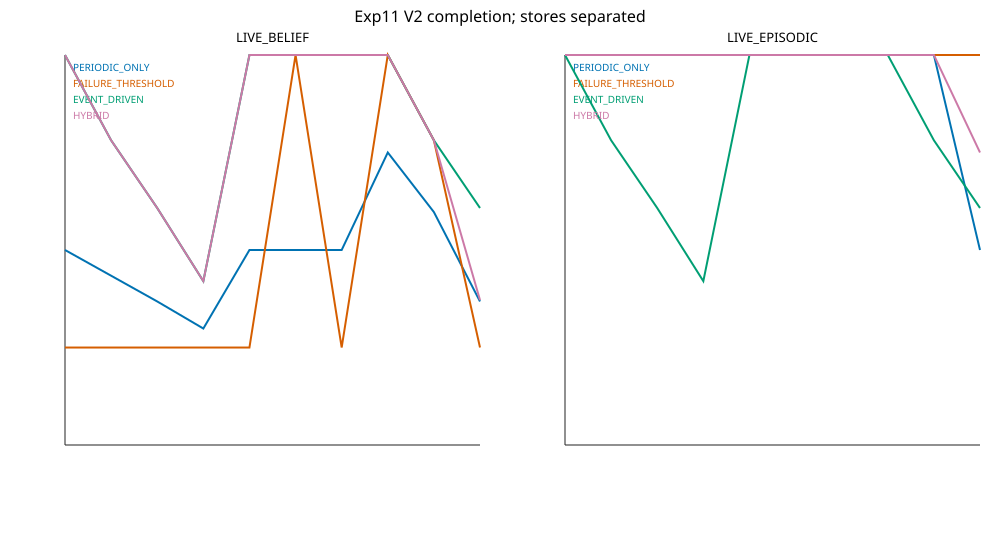

Source data for this figure (header and first rows):
storage_variant, trigger_policy, quality_id, prompt_envelope, n, completion, progress, retries, wakes, false_wakes, late_wakes, wasted_wakes, thrash, trigger_precision, trigger_recall, cost_proxy, storage_reads, storage_writes, storage_bytes, storage_age, escalation_event, escalation_failure
LIVE_BELIEF, EVENT_DRIVEN, Q00_CLEAN, COMPACT_TYPED, 288, 1.0, 11.38, 0.625, 1.0, 0.0, 0.0, 0.25, 0.5, 1.0, 1.0, 9.25, 1.0, 1.0, 164.5, 8.0, 1.0, 0.0
LIVE_BELIEF, EVENT_DRIVEN, Q00_CLEAN, VERBOSE_TYPED, 288, 1.0, 11.38, 0.625, 1.0, 0.0, 0.0, 0.25, 0.5, 1.0, 1.0, 12.25, 1.0, 1.0, 165.5, 8.0, 1.0, 0.0
LIVE_BELIEF, EVENT_DRIVEN, Q01_RECALL75, COMPACT_TYPED, 288, 0.7812, 9.427, 2.573, 0.7188, 0.0, 0.2812, 0.1875, 0.3785, 0.7188, 0.7188, 10.9, 0.7188, 0.7188, 118.3, 9.097, 0.7188, 0.0
LIVE_BELIEF, EVENT_DRIVEN, Q01_RECALL75, VERBOSE_TYPED, 288, 0.7812, 9.427, 2.573, 0.7188, 0.0, 0.2812, 0.1875, 0.3785, 0.7188, 0.7188, 13.05, 0.7188, 0.7188, 119.1, 9.097, 0.7188, 0.0
LIVE_BELIEF, EVENT_DRIVEN, Q02_RECALL50, COMPACT_TYPED, 288, 0.6076, 7.844, 4.156, 0.4931, 0.0, 0.5069, 0.1354, 0.2535, 0.4931, 0.4931, 12.26, 0.4931, 0.4931, 81.22, 10.06, 0.4931, 0.0
LIVE_BELIEF, EVENT_DRIVEN, Q02_RECALL50, VERBOSE_TYPED, 288, 0.6076, 7.844, 4.156, 0.4931, 0.0, 0.5069, 0.1354, 0.2535, 0.4931, 0.4931, 13.74, 0.4931, 0.4931, 81.71, 10.06, 0.4931, 0.0
LIVE_BELIEF, EVENT_DRIVEN, Q03_RECALL25, COMPACT_TYPED, 288, 0.4201, 6.149, 5.851, 0.2361, 0.0, 0.7639, 0.06597, 0.1215, 0.2361, 0.2361, 13.59, 0.2361, 0.2361, 38.9, 11.11, 0.2361, 0.0
LIVE_BELIEF, EVENT_DRIVEN, Q03_RECALL25, VERBOSE_TYPED, 288, 0.4201, 6.149, 5.851, 0.2361, 0.0, 0.7639, 0.06597, 0.1215, 0.2361, 0.2361, 14.3, 0.2361, 0.2361, 39.13, 11.11, 0.2361, 0.0
LIVE_BELIEF, EVENT_DRIVEN, Q04_DELAY1, COMPACT_TYPED, 288, 1.0, 10.62, 1.375, 1.0, 0.0, 0.0, 0.25, 0.5, 1.0, 1.0, 10.75, 1.0, 1.0, 164.5, 7.0, 1.0, 0.0
LIVE_BELIEF, EVENT_DRIVEN, Q04_DELAY1, VERBOSE_TYPED, 288, 1.0, 10.62, 1.375, 1.0, 0.0, 0.0, 0.25, 0.5, 1.0, 1.0, 13.75, 1.0, 1.0, 165.5, 7.0, 1.0, 0.0
LIVE_BELIEF, EVENT_DRIVEN, Q05_DELAY3, COMPACT_TYPED, 288, 1.0, 9.125, 2.875, 1.0, 0.0, 1.0, 0.25, 0.5, 1.0, 1.0, 13.75, 1.0, 1.0, 164.5, 5.0, 1.0, 0.0
LIVE_BELIEF, EVENT_DRIVEN, Q05_DELAY3, VERBOSE_TYPED, 288, 1.0, 9.125, 2.875, 1.0, 0.0, 1.0, 0.25, 0.5, 1.0, 1.0, 16.75, 1.0, 1.0, 165.5, 5.0, 1.0, 0.0
LIVE_BELIEF, EVENT_DRIVEN, Q06_FALSE3, COMPACT_TYPED, 288, 1.0, 11.38, 0.625, 2.0, 1.0, 0.0, 1.25, 0.5, 0.5, 1.0, 21.25, 2.0, 4.0, 662.5, 7.0, 2.0, 0.0
LIVE_BELIEF, EVENT_DRIVEN, Q06_FALSE3, VERBOSE_TYPED, 288, 1.0, 11.38, 0.625, 2.0, 1.0, 0.0, 1.25, 0.5, 0.5, 1.0, 33.25, 2.0, 4.0, 666.5, 7.0, 2.0, 0.0
LIVE_BELIEF, EVENT_DRIVEN, Q07_DUP_OOO, COMPACT_TYPED, 288, 1.0, 10.62, 1.375, 2.0, 0.0, 0.0, 1.25, 0.5, 1.0, 1.0, 20.75, 2.0, 3.0, 493.5, 6.0, 2.0, 0.0
LIVE_BELIEF, EVENT_DRIVEN, Q07_DUP_OOO, VERBOSE_TYPED, 288, 1.0, 10.62, 1.375, 2.0, 0.0, 0.0, 1.25, 0.5, 1.0, 1.0, 29.75, 2.0, 3.0, 496.5, 6.0, 2.0, 0.0
LIVE_BELIEF, EVENT_DRIVEN, Q08_GUARDED, COMPACT_TYPED, 288, 0.7812, 8.365, 3.635, 1.719, 1.0, 0.0, 1.188, 0.3785, 0.3594, 0.7188, 21.74, 1.719, 1.719, 284.3, 6.562, 1.719, 0.0
LIVE_BELIEF, EVENT_DRIVEN, Q08_GUARDED, VERBOSE_TYPED, 288, 0.7812, 8.365, 3.635, 1.719, 1.0, 0.0, 1.188, 0.3785, 0.3594, 0.7188, 29.05, 1.719, 1.719, 286.1, 6.562, 1.719, 0.0
LIVE_BELIEF, EVENT_DRIVEN, Q09_HOSTILE, COMPACT_TYPED, 288, 0.6076, 6.413, 5.587, 1.493, 1.0, 0.0, 1.135, 0.2535, 0.2465, 0.4931, 27.1, 1.493, 2.493, 413.4, 6.028, 1.493, 0.0
LIVE_BELIEF, EVENT_DRIVEN, Q09_HOSTILE, VERBOSE_TYPED, 288, 0.6076, 6.413, 5.587, 1.493, 1.0, 0.0, 1.135, 0.2535, 0.2465, 0.4931, 40.54, 1.493, 2.493, 415.9, 6.028, 1.493, 0.0
LIVE_BELIEF, FAILURE_THRESHOLD, Q00_CLEAN, COMPACT_TYPED, 288, 0.25, 4.625, 7.375, 5.625, 0.0, 1.0, 5.625, 0.0, 0.0, 0.0, 49.5, 5.625, 0.0, 0.0, 12.0, 0.0, 5.625
LIVE_BELIEF, FAILURE_THRESHOLD, Q00_CLEAN, VERBOSE_TYPED, 288, 0.25, 4.625, 7.375, 5.625, 0.0, 1.0, 5.625, 0.0, 0.0, 0.0, 52.5, 5.625, 0.0, 0.0, 12.0, 0.0, 5.625
LIVE_BELIEF, FAILURE_THRESHOLD, Q01_RECALL75, COMPACT_TYPED, 288, 0.25, 4.625, 7.375, 5.625, 0.0, 1.0, 5.625, 0.0, 0.0, 0.0, 49.22, 5.625, 0.0, 0.0, 12.0, 0.0, 5.625
LIVE_BELIEF, FAILURE_THRESHOLD, Q01_RECALL75, VERBOSE_TYPED, 288, 0.25, 4.625, 7.375, 5.625, 0.0, 1.0, 5.625, 0.0, 0.0, 0.0, 51.38, 5.625, 0.0, 0.0, 12.0, 0.0, 5.625
LIVE_BELIEF, FAILURE_THRESHOLD, Q02_RECALL50, COMPACT_TYPED, 288, 0.25, 4.625, 7.375, 5.625, 0.0, 1.0, 5.625, 0.0, 0.0, 0.0, 48.99, 5.625, 0.0, 0.0, 12.0, 0.0, 5.625
LIVE_BELIEF, FAILURE_THRESHOLD, Q02_RECALL50, VERBOSE_TYPED, 288, 0.25, 4.625, 7.375, 5.625, 0.0, 1.0, 5.625, 0.0, 0.0, 0.0, 50.47, 5.625, 0.0, 0.0, 12.0, 0.0, 5.625
LIVE_BELIEF, FAILURE_THRESHOLD, Q03_RECALL25, COMPACT_TYPED, 288, 0.25, 4.625, 7.375, 5.625, 0.0, 1.0, 5.625, 0.0, 0.0, 0.0, 48.74, 5.625, 0.0, 0.0, 12.0, 0.0, 5.625
LIVE_BELIEF, FAILURE_THRESHOLD, Q03_RECALL25, VERBOSE_TYPED, 288, 0.25, 4.625, 7.375, 5.625, 0.0, 1.0, 5.625, 0.0, 0.0, 0.0, 49.44, 5.625, 0.0, 0.0, 12.0, 0.0, 5.625
LIVE_BELIEF, FAILURE_THRESHOLD, Q04_DELAY1, COMPACT_TYPED, 288, 0.25, 4.625, 7.375, 5.625, 0.0, 1.0, 5.625, 0.0, 0.0, 0.0, 49.5, 5.625, 0.0, 0.0, 12.0, 0.0, 5.625
LIVE_BELIEF, FAILURE_THRESHOLD, Q04_DELAY1, VERBOSE_TYPED, 288, 0.25, 4.625, 7.375, 5.625, 0.0, 1.0, 5.625, 0.0, 0.0, 0.0, 52.5, 5.625, 0.0, 0.0, 12.0, 0.0, 5.625
LIVE_BELIEF, FAILURE_THRESHOLD, Q05_DELAY3, COMPACT_TYPED, 288, 1.0, 9.125, 2.875, 1.875, 0.0, 1.0, 1.125, 0.5, 0.0, 0.0, 18.88, 1.875, 0.875, 143.8, 5.875, 0.0, 1.875
LIVE_BELIEF, FAILURE_THRESHOLD, Q05_DELAY3, VERBOSE_TYPED, 288, 1.0, 9.125, 2.875, 1.875, 0.0, 1.0, 1.125, 0.5, 0.0, 0.0, 21.88, 1.875, 0.875, 144.6, 5.875, 0.0, 1.875
LIVE_BELIEF, FAILURE_THRESHOLD, Q06_FALSE3, COMPACT_TYPED, 288, 0.25, 4.625, 7.375, 5.625, 0.0, 1.0, 5.625, 0.0, 0.0, 0.0, 52.5, 5.625, 0.0, 0.0, 12.0, 0.0, 5.625
LIVE_BELIEF, FAILURE_THRESHOLD, Q06_FALSE3, VERBOSE_TYPED, 288, 0.25, 4.625, 7.375, 5.625, 0.0, 1.0, 5.625, 0.0, 0.0, 0.0, 64.5, 5.625, 0.0, 0.0, 12.0, 0.0, 5.625
LIVE_BELIEF, FAILURE_THRESHOLD, Q07_DUP_OOO, COMPACT_TYPED, 288, 1.0, 9.875, 2.125, 1.125, 0.0, 1.0, 0.375, 0.5, 0.0, 0.0, 15.0, 1.125, 1.0, 164.5, 6.0, 0.0, 1.125
LIVE_BELIEF, FAILURE_THRESHOLD, Q07_DUP_OOO, VERBOSE_TYPED, 288, 1.0, 9.875, 2.125, 1.125, 0.0, 1.0, 0.375, 0.5, 0.0, 0.0, 24.0, 1.125, 1.0, 165.5, 6.0, 0.0, 1.125
LIVE_BELIEF, FAILURE_THRESHOLD, Q08_GUARDED, COMPACT_TYPED, 288, 0.7812, 8.365, 3.635, 1.646, 0.0, 1.0, 1.115, 0.3785, 0.0, 0.0, 20.3, 1.646, 0.7188, 118.3, 7.66, 0.0, 1.646
LIVE_BELIEF, FAILURE_THRESHOLD, Q08_GUARDED, VERBOSE_TYPED, 288, 0.7812, 8.365, 3.635, 1.646, 0.0, 1.0, 1.115, 0.3785, 0.0, 0.0, 27.61, 1.646, 0.7188, 119.1, 7.66, 0.0, 1.646
LIVE_BELIEF, FAILURE_THRESHOLD, Q09_HOSTILE, COMPACT_TYPED, 288, 0.25, 4.625, 7.375, 2.0, 0.0, 1.0, 2.0, 0.0, 0.0, 0.0, 31.23, 2.0, 0.0, 0.0, 12.0, 0.0, 2.0
LIVE_BELIEF, FAILURE_THRESHOLD, Q09_HOSTILE, VERBOSE_TYPED, 288, 0.25, 4.625, 7.375, 2.0, 0.0, 1.0, 2.0, 0.0, 0.0, 0.0, 44.67, 2.0, 0.0, 0.0, 12.0, 0.0, 2.0
LIVE_BELIEF, HYBRID, Q00_CLEAN, COMPACT_TYPED, 288, 1.0, 11.38, 0.625, 4.583, 0.0, 0.0, 3.833, 0.5, 1.0, 1.0, 30.75, 4.583, 1.0, 164.5, 8.0, 1.0, 0.375
LIVE_BELIEF, HYBRID, Q00_CLEAN, VERBOSE_TYPED, 288, 1.0, 11.38, 0.625, 4.583, 0.0, 0.0, 3.833, 0.5, 1.0, 1.0, 33.75, 4.583, 1.0, 165.5, 8.0, 1.0, 0.375
LIVE_BELIEF, HYBRID, Q01_RECALL75, COMPACT_TYPED, 288, 0.7812, 9.427, 2.573, 5.389, 0.0, 0.2812, 4.858, 0.3785, 0.7188, 0.7188, 38.92, 5.389, 0.7188, 118.3, 9.097, 0.7188, 1.885
LIVE_BELIEF, HYBRID, Q01_RECALL75, VERBOSE_TYPED, 288, 0.7812, 9.427, 2.573, 5.389, 0.0, 0.2812, 4.858, 0.3785, 0.7188, 0.7188, 41.07, 5.389, 0.7188, 119.1, 9.097, 0.7188, 1.885
LIVE_BELIEF, HYBRID, Q02_RECALL50, COMPACT_TYPED, 288, 0.6076, 7.844, 4.156, 6.087, 0.0, 0.5069, 5.729, 0.2535, 0.4931, 0.4931, 45.82, 6.087, 0.4931, 81.22, 10.06, 0.4931, 3.122
LIVE_BELIEF, HYBRID, Q02_RECALL50, VERBOSE_TYPED, 288, 0.6076, 7.844, 4.156, 6.087, 0.0, 0.5069, 5.729, 0.2535, 0.4931, 0.4931, 47.3, 6.087, 0.4931, 81.71, 10.06, 0.4931, 3.122
LIVE_BELIEF, HYBRID, Q03_RECALL25, COMPACT_TYPED, 288, 0.4201, 6.149, 5.851, 6.816, 0.0, 0.7639, 6.646, 0.1215, 0.2361, 0.2361, 53.07, 6.816, 0.2361, 38.9, 11.11, 0.2361, 4.441
LIVE_BELIEF, HYBRID, Q03_RECALL25, VERBOSE_TYPED, 288, 0.4201, 6.149, 5.851, 6.816, 0.0, 0.7639, 6.646, 0.1215, 0.2361, 0.2361, 53.78, 6.816, 0.2361, 39.13, 11.11, 0.2361, 4.441
LIVE_BELIEF, HYBRID, Q04_DELAY1, COMPACT_TYPED, 288, 1.0, 10.62, 1.375, 4.583, 0.0, 0.0, 3.833, 0.5, 1.0, 1.0, 32.25, 4.583, 1.0, 164.5, 7.0, 1.0, 0.375
LIVE_BELIEF, HYBRID, Q04_DELAY1, VERBOSE_TYPED, 288, 1.0, 10.62, 1.375, 4.583, 0.0, 0.0, 3.833, 0.5, 1.0, 1.0, 35.25, 4.583, 1.0, 165.5, 7.0, 1.0, 0.375
LIVE_BELIEF, HYBRID, Q05_DELAY3, COMPACT_TYPED, 288, 1.0, 9.125, 2.875, 5.0, 0.0, 1.0, 4.25, 0.5, 1.0, 1.0, 37.75, 5.0, 1.0, 164.5, 5.0, 1.0, 1.0
LIVE_BELIEF, HYBRID, Q05_DELAY3, VERBOSE_TYPED, 288, 1.0, 9.125, 2.875, 5.0, 0.0, 1.0, 4.25, 0.5, 1.0, 1.0, 40.75, 5.0, 1.0, 165.5, 5.0, 1.0, 1.0
LIVE_BELIEF, HYBRID, Q06_FALSE3, COMPACT_TYPED, 288, 1.0, 11.38, 0.625, 5.25, 1.0, 0.0, 4.5, 0.5, 0.5, 1.0, 40.75, 5.25, 4.0, 662.5, 7.0, 2.0, 0.375
LIVE_BELIEF, HYBRID, Q06_FALSE3, VERBOSE_TYPED, 288, 1.0, 11.38, 0.625, 5.25, 1.0, 0.0, 4.5, 0.5, 0.5, 1.0, 52.75, 5.25, 4.0, 666.5, 7.0, 2.0, 0.375
LIVE_BELIEF, HYBRID, Q07_DUP_OOO, COMPACT_TYPED, 288, 1.0, 10.62, 1.375, 5.083, 0.0, 0.0, 4.333, 0.5, 1.0, 1.0, 39.25, 5.083, 3.0, 493.5, 6.0, 2.0, 0.125
LIVE_BELIEF, HYBRID, Q07_DUP_OOO, VERBOSE_TYPED, 288, 1.0, 10.62, 1.375, 5.083, 0.0, 0.0, 4.333, 0.5, 1.0, 1.0, 48.25, 5.083, 3.0, 496.5, 6.0, 2.0, 0.125
LIVE_BELIEF, HYBRID, Q08_GUARDED, COMPACT_TYPED, 288, 0.7812, 8.712, 3.288, 3.976, 0.0, 0.2812, 3.444, 0.3785, 0.7188, 0.7188, 33.92, 3.976, 1.052, 173.7, 7.646, 0.7188, 0.8993
LIVE_BELIEF, HYBRID, Q08_GUARDED, VERBOSE_TYPED, 288, 0.7812, 8.712, 3.288, 3.976, 0.0, 0.2812, 3.444, 0.3785, 0.7188, 0.7188, 41.23, 3.976, 1.052, 174.7, 7.646, 0.7188, 0.8993
LIVE_BELIEF, HYBRID, Q09_HOSTILE, COMPACT_TYPED, 288, 0.3715, 5.354, 6.646, 2.792, 0.0, 1.0, 2.67, 0.09028, 0.0, 0.0, 35.13, 2.792, 0.6111, 101.1, 10.03, 0.0, 1.503
LIVE_BELIEF, HYBRID, Q09_HOSTILE, VERBOSE_TYPED, 288, 0.3715, 5.354, 6.646, 2.792, 0.0, 1.0, 2.67, 0.09028, 0.0, 0.0, 48.57, 2.792, 0.6111, 101.7, 10.03, 0.0, 1.503
... 100 more rows
